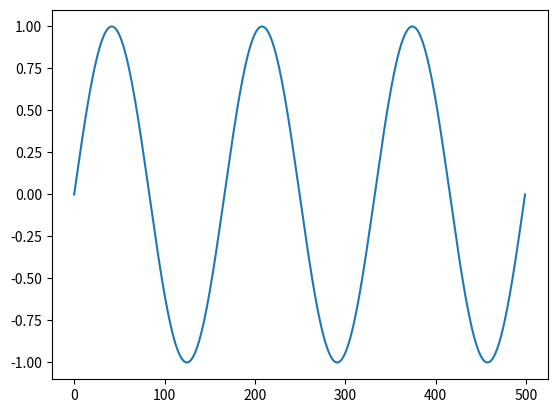

Python code for this plot:
#! /usr/bin/env python
import numpy as np
import matplotlib.pyplot as plt
plt.plot(np.sin(np.linspace(0, 6*np.pi, 500)))
plt.show()
